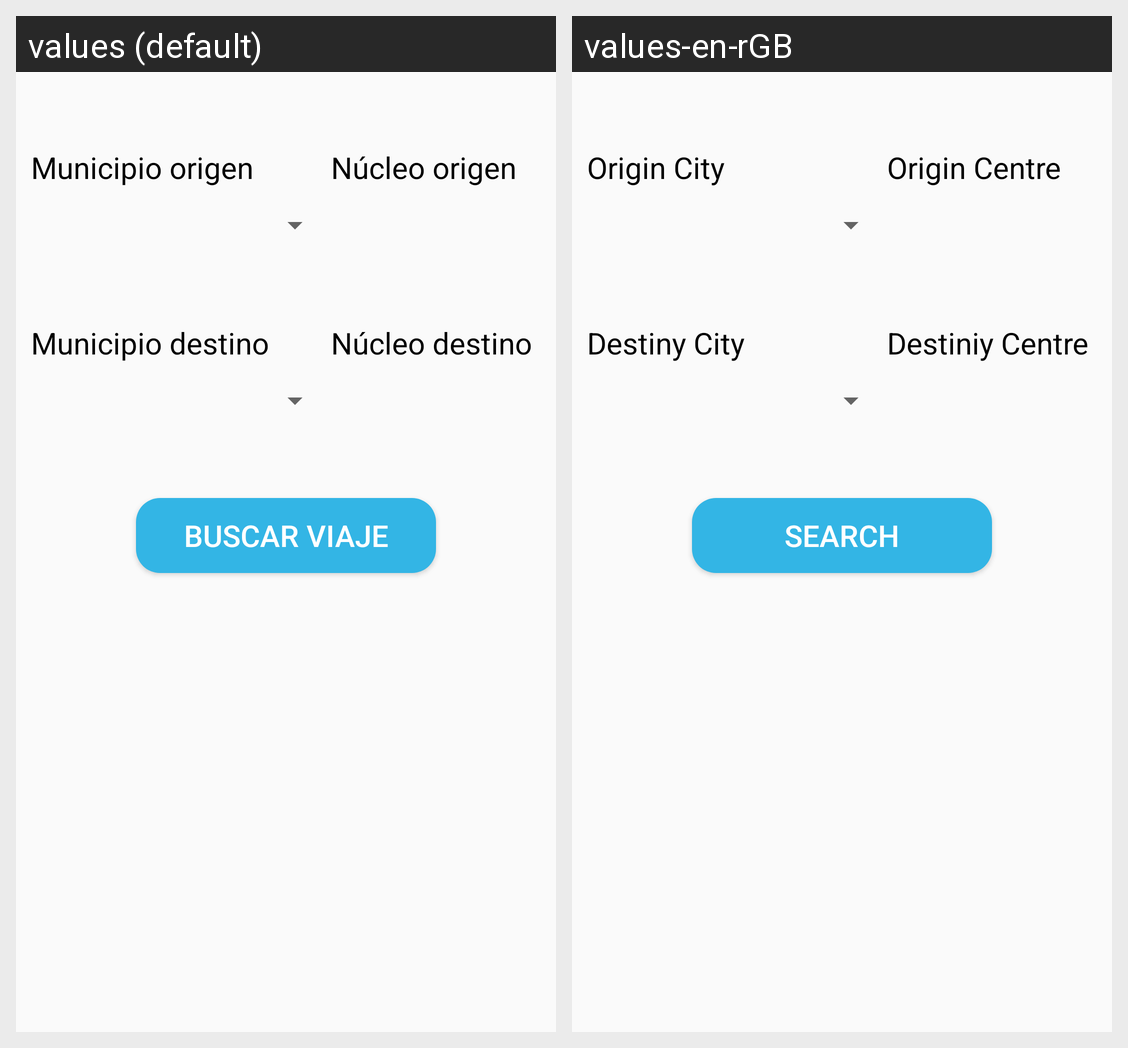

This grid shows one Android layout under two languages. Give, for every string resource on the screen, its name, the default text and each shown locale's text.
Android screen res/layout/fragment_trip.xml rendered under 2 locales, left to right: values (default), values-en-rGB. Device: Nexus 5 (rendered at 1080×1920; each locale shown at half size, 540×960, under a caption strip naming it); theme AppTheme.NoActionBar.
Strings drawn on this screen, with the default value and each locale's value (text and hints the layout hard-codes, and strings that could not be matched under every locale, appear in the picture but are not listed):

origin_city
  values: Municipio origen
  values-en-rGB: Origin City

destiny_city
  values: Municipio destino
  values-en-rGB: Destiny City

origin_centre
  values: Núcleo origen
  values-en-rGB: Origin Centre

destiny_centre
  values: Núcleo destino
  values-en-rGB: Destiniy Centre

btn_search_trip
  values: Buscar viaje
  values-en-rGB: Search
